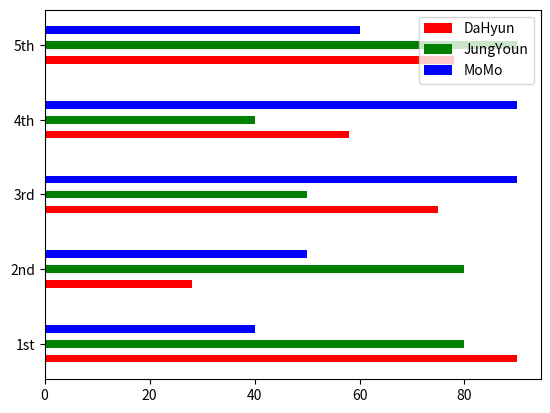

The matplotlib source for this figure:
import numpy as np
import matplotlib.pyplot as plt

x_data = ['1st', '2nd', '3rd', '4th', '5th']
x_value = np.array([1, 2, 3, 4, 5])
y1_data = np.array([ 90, 28, 75, 58, 78])
y2_data = np.array([80, 80, 50, 40, 90])
y3_data = np.array([40, 50, 90, 90, 60])

plt.barh( x_value, y1_data, color='red', height=0.1, label='DaHyun')
plt.barh( x_value+0.2, y2_data, color='green', height=0.1, label='JungYoun')
# +0.2 바 간격
plt.barh( x_value+0.4, y3_data, color='blue', height=0.1, label='MoMo')
plt.yticks(x_value+0.2, x_data)
# 1st 2nd 등 글자 위치
plt.legend(loc='upper right')
# 바 상세설명 위치(label) upper right = 위쪽 오른쪽
plt.show()